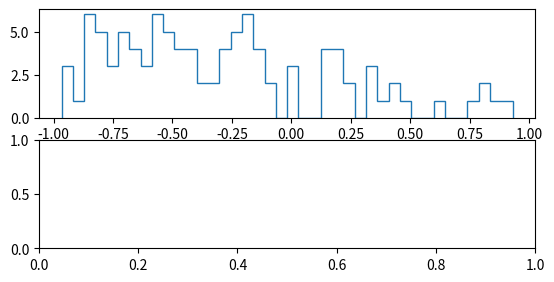

The script that saved this image: (Note: this script raises an exception after producing the figure.)
#!/usr/bin/env python
# -*- coding: utf-8 -*-
#
# Copyright (c) 2011 Tiziano Müller <tm@dev-zero.ch>
#
#
#
#

from random import SystemRandom
from numpy import pi, arange, tan, arctan, exp, log, real, imag, prod

r = SystemRandom()

def randomX(a, b, s):
    xs = []
    while s > 0:
        x = a + b*tan(r.random()*2.*pi)
        if abs(x) > 1:
            continue
        else:
            s -= 1
            xs.append(x)
    return xs

def P(x, ab):
    def p(x, a, b):
        den = ((a**2 - 2*a*x + b**2 + x**2)*(arctan((1.-a)/b) + arctan((1.+a)/b)))
        if den == 0.:
            return 0.
        return b/den
    return prod(map(lambda x_i: p(x_i, ab.real, ab.imag), x))

def metropolisWalk(x, ab, s):
    p = P(x, ab)

    i = 0
    while True:
        d = r.random()*exp(r.random()*pi*2j)
        new_p = P(x, ab+d)
        if r.random() < (new_p/p):
            ab += d
            p = new_p
        i += 1

        # break if we have at least s steps and the current solution was 100% acceptable
        if (i > s) and new_p/p >= 1.:
            break

    return ab

if __name__ == '__main__':
    from argparse import ArgumentParser
    parser = ArgumentParser(description="generate random coordinates for the lighthouse problem and find the original a,b parameters by using the Metropolis(-Hastings) algorithm")
    parser.add_argument('-a', dest='a', metavar='x', action='store', type=float, default=-0.5, help="x-coordinate of the lighthouse")
    parser.add_argument('-b', dest='b', metavar='y', action='store', type=float, default=0.7, help="y-coordinate of the lighthouse")
    parser.add_argument('-s', '--samples', metavar='N', dest='samples', action='store', type=int, default=100, help="the number of measurement samples to generate")
    parser.add_argument('-m', '--minsteps', metavar='N', dest='minsteps', action='store', type=int, default=100, help="the minimal number of steps in each of the random-walks in the Metropolis algorithm")
    parser.add_argument('-w', '--walks', metavar='N', dest='walks', action='store', type=int, default=100, help="the number of random walks in the Metropolis algorithm")
    args = parser.parse_args()

    # generate random x
    x = randomX(args.a, args.b, args.samples)

    ab_s = map(lambda ab: metropolisWalk(x, ab, args.minsteps), [1j]*args.walks)

    from matplotlib.pyplot import hist, show, figure

    figure = figure()
    subp = figure.add_subplot(311)
    subp.hist(x, histtype='step', bins=40)
    subp.set_xlabel("simulated measurements")
    subp = figure.add_subplot(312)
    subp.hist(real(ab_s), histtype='step', bins=40)
    subp.axvline(x=args.a, color='g', linewidth=2)
    subp.set_xlabel("recovered x-coordinate of the lighthouse")
    subp = figure.add_subplot(313) 
    subp.hist(imag(ab_s), histtype='step', bins=40)
    subp.axvline(x=args.b, color='g', linewidth=2)
    subp.set_xlabel("recovered y-coordinate of the lighthouse")

    show()
